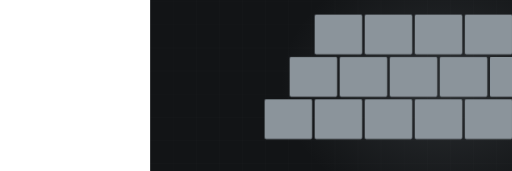
t = 0.00 s
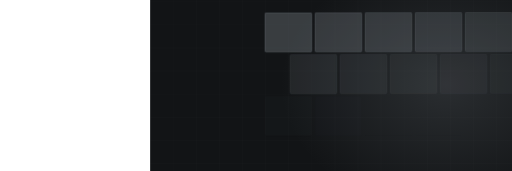
t = 1.57 s
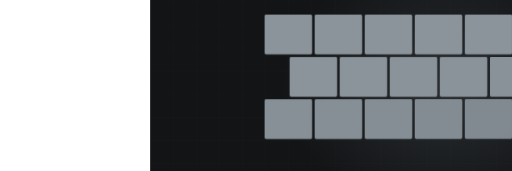
t = 3.23 s
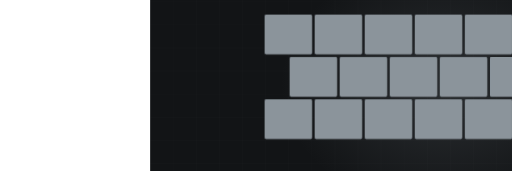
t = 5.02 s
t = 6.69 s: frame unchanged from t = 5.02 s, image omitted
t = 8.48 s: frame unchanged from t = 5.02 s, image omitted

The animated SVG that drew these frames (rendered in a browser with its animation timeline set to each time). Animation: 5 CSS @keyframes rules; frames cover the first 8.48 s, repeats indefinitely.

<svg xmlns="http://www.w3.org/2000/svg" viewBox="-390 235 1330 445" width="1330" height="445" preserveAspectRatio="xMidYMid slice" role="img" aria-label="Concrete stamped"><defs><radialGradient id="glow"><stop offset="0%" stop-color="#8b949b" stop-opacity=".20"/><stop offset="100%" stop-color="#8b949b" stop-opacity="0"/></radialGradient></defs><style>.dw{stroke-dasharray:100;stroke-dashoffset:100;animation:dw 11.92s ease-in-out infinite}@keyframes dw{0%{stroke-dashoffset:100}24%{stroke-dashoffset:0}84%{stroke-dashoffset:0;opacity:1}95%{stroke-dashoffset:0;opacity:0}100%{stroke-dashoffset:100;opacity:0}}.dw2{stroke-dasharray:100;stroke-dashoffset:100;animation:dw 11.92s ease-in-out infinite}@keyframes dw{0%{stroke-dashoffset:100}24%{stroke-dashoffset:0}84%{stroke-dashoffset:0;opacity:1}95%{stroke-dashoffset:0;opacity:0}100%{stroke-dashoffset:100;opacity:0}}.rise{transform-origin:center bottom;animation:rs 11.92s ease-in-out infinite}@keyframes rs{0%,16%{transform:scaleY(0)}48%{transform:scaleY(1)}86%{transform:scaleY(1);opacity:.34}96%,100%{opacity:0}}.sweep{opacity:0;animation:sw 11.92s ease-in-out infinite}@keyframes sw{0%,46%{transform:translateX(0);opacity:0}52%{opacity:1}76%{transform:translateX(780px);opacity:1}84%,100%{opacity:0}}.st{opacity:0;animation:stg 11.92s ease-in-out infinite}@keyframes stg{0%,6%{opacity:0;transform:translateY(-8px)}24%{opacity:1;transform:translateY(0)}84%{opacity:1}95%,100%{opacity:0}}@media (prefers-reduced-motion: reduce){*{animation:none!important}.dw{stroke-dashoffset:0!important}[class]{opacity:1!important}}/*rest-state*/.st{opacity:1}</style><rect width="1200" height="900" fill="#121416"/><line x1="0" y1="0" x2="0" y2="900" stroke="#f4f5f5" stroke-width="1" opacity=".028"/><line x1="60" y1="0" x2="60" y2="900" stroke="#f4f5f5" stroke-width="1" opacity=".028"/><line x1="120" y1="0" x2="120" y2="900" stroke="#f4f5f5" stroke-width="1" opacity=".028"/><line x1="180" y1="0" x2="180" y2="900" stroke="#f4f5f5" stroke-width="1" opacity=".028"/><line x1="240" y1="0" x2="240" y2="900" stroke="#f4f5f5" stroke-width="1" opacity=".028"/><line x1="300" y1="0" x2="300" y2="900" stroke="#f4f5f5" stroke-width="1" opacity=".028"/><line x1="360" y1="0" x2="360" y2="900" stroke="#f4f5f5" stroke-width="1" opacity=".028"/><line x1="420" y1="0" x2="420" y2="900" stroke="#f4f5f5" stroke-width="1" opacity=".028"/><line x1="480" y1="0" x2="480" y2="900" stroke="#f4f5f5" stroke-width="1" opacity=".028"/><line x1="540" y1="0" x2="540" y2="900" stroke="#f4f5f5" stroke-width="1" opacity=".028"/><line x1="600" y1="0" x2="600" y2="900" stroke="#f4f5f5" stroke-width="1" opacity=".028"/><line x1="660" y1="0" x2="660" y2="900" stroke="#f4f5f5" stroke-width="1" opacity=".028"/><line x1="720" y1="0" x2="720" y2="900" stroke="#f4f5f5" stroke-width="1" opacity=".028"/><line x1="780" y1="0" x2="780" y2="900" stroke="#f4f5f5" stroke-width="1" opacity=".028"/><line x1="840" y1="0" x2="840" y2="900" stroke="#f4f5f5" stroke-width="1" opacity=".028"/><line x1="900" y1="0" x2="900" y2="900" stroke="#f4f5f5" stroke-width="1" opacity=".028"/><line x1="960" y1="0" x2="960" y2="900" stroke="#f4f5f5" stroke-width="1" opacity=".028"/><line x1="1020" y1="0" x2="1020" y2="900" stroke="#f4f5f5" stroke-width="1" opacity=".028"/><line x1="1080" y1="0" x2="1080" y2="900" stroke="#f4f5f5" stroke-width="1" opacity=".028"/><line x1="1140" y1="0" x2="1140" y2="900" stroke="#f4f5f5" stroke-width="1" opacity=".028"/><line x1="1200" y1="0" x2="1200" y2="900" stroke="#f4f5f5" stroke-width="1" opacity=".028"/><line x1="0" y1="0" x2="1200" y2="0" stroke="#f4f5f5" stroke-width="1" opacity=".028"/><line x1="0" y1="60" x2="1200" y2="60" stroke="#f4f5f5" stroke-width="1" opacity=".028"/><line x1="0" y1="120" x2="1200" y2="120" stroke="#f4f5f5" stroke-width="1" opacity=".028"/><line x1="0" y1="180" x2="1200" y2="180" stroke="#f4f5f5" stroke-width="1" opacity=".028"/><line x1="0" y1="240" x2="1200" y2="240" stroke="#f4f5f5" stroke-width="1" opacity=".028"/><line x1="0" y1="300" x2="1200" y2="300" stroke="#f4f5f5" stroke-width="1" opacity=".028"/><line x1="0" y1="360" x2="1200" y2="360" stroke="#f4f5f5" stroke-width="1" opacity=".028"/><line x1="0" y1="420" x2="1200" y2="420" stroke="#f4f5f5" stroke-width="1" opacity=".028"/><line x1="0" y1="480" x2="1200" y2="480" stroke="#f4f5f5" stroke-width="1" opacity=".028"/><line x1="0" y1="540" x2="1200" y2="540" stroke="#f4f5f5" stroke-width="1" opacity=".028"/><line x1="0" y1="600" x2="1200" y2="600" stroke="#f4f5f5" stroke-width="1" opacity=".028"/><line x1="0" y1="660" x2="1200" y2="660" stroke="#f4f5f5" stroke-width="1" opacity=".028"/><line x1="0" y1="720" x2="1200" y2="720" stroke="#f4f5f5" stroke-width="1" opacity=".028"/><line x1="0" y1="780" x2="1200" y2="780" stroke="#f4f5f5" stroke-width="1" opacity=".028"/><line x1="0" y1="840" x2="1200" y2="840" stroke="#f4f5f5" stroke-width="1" opacity=".028"/><line x1="0" y1="900" x2="1200" y2="900" stroke="#f4f5f5" stroke-width="1" opacity=".028"/><ellipse cx="768" cy="455" rx="430" ry="330" fill="url(#glow)"/><rect class="st" x="298" y="274" width="122" height="102" rx="3" fill="#8b949b" opacity="0.18" style="animation-delay:0.00s"/><rect class="st" x="298" y="274" width="122" height="102" rx="3" fill="none" stroke="#8b949b" stroke-width="1.6" opacity=".5" style="animation-delay:0.00s"/><rect class="st" x="428" y="274" width="122" height="102" rx="3" fill="#8b949b" opacity="0.26" style="animation-delay:0.05s"/><rect class="st" x="428" y="274" width="122" height="102" rx="3" fill="none" stroke="#8b949b" stroke-width="1.6" opacity=".5" style="animation-delay:0.05s"/><rect class="st" x="558" y="274" width="122" height="102" rx="3" fill="#8b949b" opacity="0.34" style="animation-delay:0.10s"/><rect class="st" x="558" y="274" width="122" height="102" rx="3" fill="none" stroke="#8b949b" stroke-width="1.6" opacity=".5" style="animation-delay:0.10s"/><rect class="st" x="688" y="274" width="122" height="102" rx="3" fill="#8b949b" opacity="0.18" style="animation-delay:0.15s"/><rect class="st" x="688" y="274" width="122" height="102" rx="3" fill="none" stroke="#8b949b" stroke-width="1.6" opacity=".5" style="animation-delay:0.15s"/><rect class="st" x="818" y="274" width="122" height="102" rx="3" fill="#8b949b" opacity="0.26" style="animation-delay:0.20s"/><rect class="st" x="818" y="274" width="122" height="102" rx="3" fill="none" stroke="#8b949b" stroke-width="1.6" opacity=".5" style="animation-delay:0.20s"/><rect class="st" x="948" y="274" width="122" height="102" rx="3" fill="#8b949b" opacity="0.34" style="animation-delay:0.25s"/><rect class="st" x="948" y="274" width="122" height="102" rx="3" fill="none" stroke="#8b949b" stroke-width="1.6" opacity=".5" style="animation-delay:0.25s"/><rect class="st" x="363" y="384" width="122" height="102" rx="3" fill="#8b949b" opacity="0.26" style="animation-delay:0.30s"/><rect class="st" x="363" y="384" width="122" height="102" rx="3" fill="none" stroke="#8b949b" stroke-width="1.6" opacity=".5" style="animation-delay:0.30s"/><rect class="st" x="493" y="384" width="122" height="102" rx="3" fill="#8b949b" opacity="0.34" style="animation-delay:0.35s"/><rect class="st" x="493" y="384" width="122" height="102" rx="3" fill="none" stroke="#8b949b" stroke-width="1.6" opacity=".5" style="animation-delay:0.35s"/><rect class="st" x="623" y="384" width="122" height="102" rx="3" fill="#8b949b" opacity="0.18" style="animation-delay:0.40s"/><rect class="st" x="623" y="384" width="122" height="102" rx="3" fill="none" stroke="#8b949b" stroke-width="1.6" opacity=".5" style="animation-delay:0.40s"/><rect class="st" x="753" y="384" width="122" height="102" rx="3" fill="#8b949b" opacity="0.26" style="animation-delay:0.45s"/><rect class="st" x="753" y="384" width="122" height="102" rx="3" fill="none" stroke="#8b949b" stroke-width="1.6" opacity=".5" style="animation-delay:0.45s"/><rect class="st" x="883" y="384" width="122" height="102" rx="3" fill="#8b949b" opacity="0.34" style="animation-delay:0.50s"/><rect class="st" x="883" y="384" width="122" height="102" rx="3" fill="none" stroke="#8b949b" stroke-width="1.6" opacity=".5" style="animation-delay:0.50s"/><rect class="st" x="298" y="494" width="122" height="102" rx="3" fill="#8b949b" opacity="0.34" style="animation-delay:0.60s"/><rect class="st" x="298" y="494" width="122" height="102" rx="3" fill="none" stroke="#8b949b" stroke-width="1.6" opacity=".5" style="animation-delay:0.60s"/><rect class="st" x="428" y="494" width="122" height="102" rx="3" fill="#8b949b" opacity="0.18" style="animation-delay:0.65s"/><rect class="st" x="428" y="494" width="122" height="102" rx="3" fill="none" stroke="#8b949b" stroke-width="1.6" opacity=".5" style="animation-delay:0.65s"/><rect class="st" x="558" y="494" width="122" height="102" rx="3" fill="#8b949b" opacity="0.26" style="animation-delay:0.70s"/><rect class="st" x="558" y="494" width="122" height="102" rx="3" fill="none" stroke="#8b949b" stroke-width="1.6" opacity=".5" style="animation-delay:0.70s"/><rect class="st" x="688" y="494" width="122" height="102" rx="3" fill="#8b949b" opacity="0.34" style="animation-delay:0.75s"/><rect class="st" x="688" y="494" width="122" height="102" rx="3" fill="none" stroke="#8b949b" stroke-width="1.6" opacity=".5" style="animation-delay:0.75s"/><rect class="st" x="818" y="494" width="122" height="102" rx="3" fill="#8b949b" opacity="0.18" style="animation-delay:0.80s"/><rect class="st" x="818" y="494" width="122" height="102" rx="3" fill="none" stroke="#8b949b" stroke-width="1.6" opacity=".5" style="animation-delay:0.80s"/><rect class="st" x="948" y="494" width="122" height="102" rx="3" fill="#8b949b" opacity="0.26" style="animation-delay:0.85s"/><rect class="st" x="948" y="494" width="122" height="102" rx="3" fill="none" stroke="#8b949b" stroke-width="1.6" opacity=".5" style="animation-delay:0.85s"/></svg>
